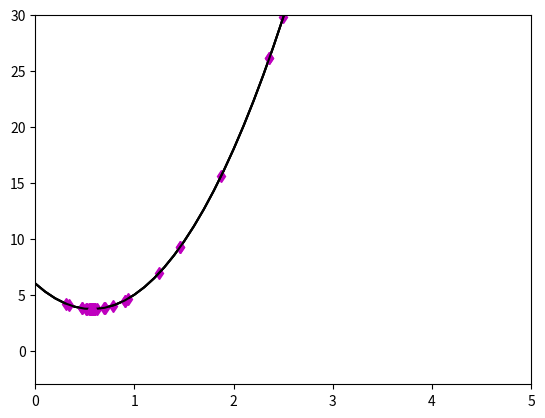

This chart was generated by the following Python code:
# Visualizacijai matlab
import matplotlib.pyplot as plt

# kintamasis naudojamas funkcijose skaiciuojant iskvietimus
i = 0

# mano funkcija
def f(x):
   global i
   i += 1
   return 7*x*x-8*x+6

#  pirmos eiles funkcijos isvestine
def df1(x):
   return 14*x-8

#  antros eiles funkcijos isvestine
def df2(x):
   return 14

# aprasomos asys kurias naudosiu vizuolizacijai
def graphAxes():
   axes = plt.gca()
   axes.set_xlim([0,5])
   axes.set_ylim([-3,30])

# vizuolizacijos funkcija
def visualization():
   x = []
   y = []
   for i in range(0, 101):
       x.append(i/10)
       y.append(f(i/10))
   graphAxes()
   plt.plot(x, y, 'k-')


#  Intervalo dalijimo pusiau metodas arba IDPM
def IDPM(interval):
   global i
   visualization()
   i = 0
   j = 0
# Algoritmas pagal skaidres
   l, r = interval 
   xm = (l + r)/2
   L = r - l
   fxm = f(xm)
   plt.plot(xm, fxm, 'md') #Kreipiames i Matlab
   while L >= 0.0001:
       x1 = l + L/4
       x2 = r - L/4
       f1 = f(x1)
       f2 = f(x2)
       plt.plot(x1, f1, 'md') #Kreipiames i Matlab
       plt.plot(x2, f2, 'md') #Kreipiames i Matlab
       if(f1 < fxm):
           r = xm
           xm = x1
           fxm = f1
       elif(f2 < fxm):
           l = xm
           xm = x2
           fxm = f2
       else:
           l = x1
           r = x2

       L = r - l
       #j kintamasis kuris skaičiuoja kiek žingsnių buvo atlikta, naudojamas kai viskas yra false
       j = j + 1
   plt.show()
   return "%.10f" % xm, i, j

# 
# Auksinio pjūvio metodas arba APM
def APM(interval):
   global i
   visualization()
   i = 0
   j = 0
   #Algoritmas is skaidriu
   l, r = interval
   L = r - l
   phi = 0.61803 #Fibonacio skaicius (is skaidriu)
   x1 = r - phi * L
   x2 = l + phi * L
   f1 = f(x1)
   f2 = f(x2)
   while L >= 0.0001:
       plt.plot(x1, f1, 'md')
       plt.plot(x2, f2, 'md')
       if(f2 < f1):
           l = x1
           L = r - l
           x1 = x2
           f1 = f2
           x2 = l + phi * L
           f2 = f(x2)
       else:
           r = x2
           L = r - l
           x2 = x1
           f2 = f1
           x1 = r - phi * L
           f1 = f(x1)
           #Skaiciuojame zingsnius
       j = j + 1
   plt.show()
   return "%.10f" % x1, i, j

# Niutono metodas arba NM
def NM(x0):
   global i
   visualization()
   i = 0
   j = 0
   comp = 0.0001                    # comp skirtas zingsnio dydzio matavimui
   x = x0
   fx = f(x)
   while(abs(df1(x)) > comp):
     df1x = df1(x)
     df2x = df2(x)
     x = x - (df1x/df2x)
     fx = f(x)
     plt.plot(x, fx, 'md')
     j = j + 1
   plt.show()
   return "%.10f" % x, i, j

minimum, funCalls, steps = IDPM([0, 10])
print('Intervalo dalijimo pusiau metodas: \nx: ', minimum,
', funkcijos iškvietimų skaičius: ', funCalls, ', padaryta žingsnių: ', steps)
minimum, funCalls, steps = APM([0, 10])
print('Auksinio pjuvio metodas: \nx: ', minimum,  
', funkcijos iškvietimų skaičius: ', funCalls, ', padaryta žingsnių: ', steps)
minimum, funCalls, steps = NM(5)
print('Niutono metodas: \nx: ', minimum,  
', funkcijos iškvietimų skaičius: ', funCalls, ', padaryta žingsnių: ', steps)